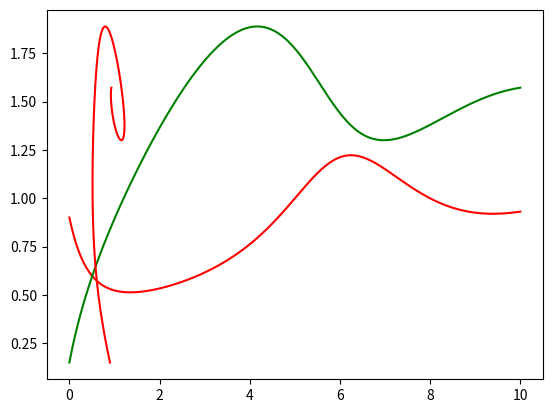

Recreate this plot in Python.
from scipy.integrate import odeint
import numpy as np
import matplotlib.pyplot as plt

# Source: https://ths.rwth-aachen.de/research/projects/hypro/brusselator/

def Brusselator_dynamic(y, t):
    a, b = y
    a = float(a)
    b = float(b)

    a_dot = 1 + a**2 * b - 1.5*a - a
    b_dot = 1.5*a - a**2 * b

    dydt = [a_dot, b_dot]
    return dydt

def TC_Simulate(Mode,initialCondition,time_bound):
    time_step = 0.05;
    time_bound = float(time_bound)

    number_points = int(np.ceil(time_bound/time_step))
    t = [i*time_step for i in range(0,number_points)]
    if t[-1] != time_step:
        t.append(time_bound)
    newt = []
    for step in t:
        newt.append(float(format(step, '.2f')))
    t = newt

    sol = odeint(Brusselator_dynamic, initialCondition, t, hmax=time_step)

    # Construct the final output
    trace = []
    for j in range(len(t)):
        #print t[j], current_psi
        tmp = []
        tmp.append(t[j])
        tmp.append(float(sol[j,0]))
        tmp.append(float(sol[j,1]))
        trace.append(tmp)
    return trace

if __name__ == "__main__":

    sol = TC_Simulate("Default", [0.9, 0.15], 10.0)
    #for s in sol:
	#	print(s)

    time = [row[0] for row in sol]

    a = [row[1] for row in sol]

    b = [row[2] for row in sol]

    plt.plot(time, a, "-r")
    plt.plot(time, b, "-g")
    plt.show()
    plt.plot(a, b, "-r")
    plt.show()
